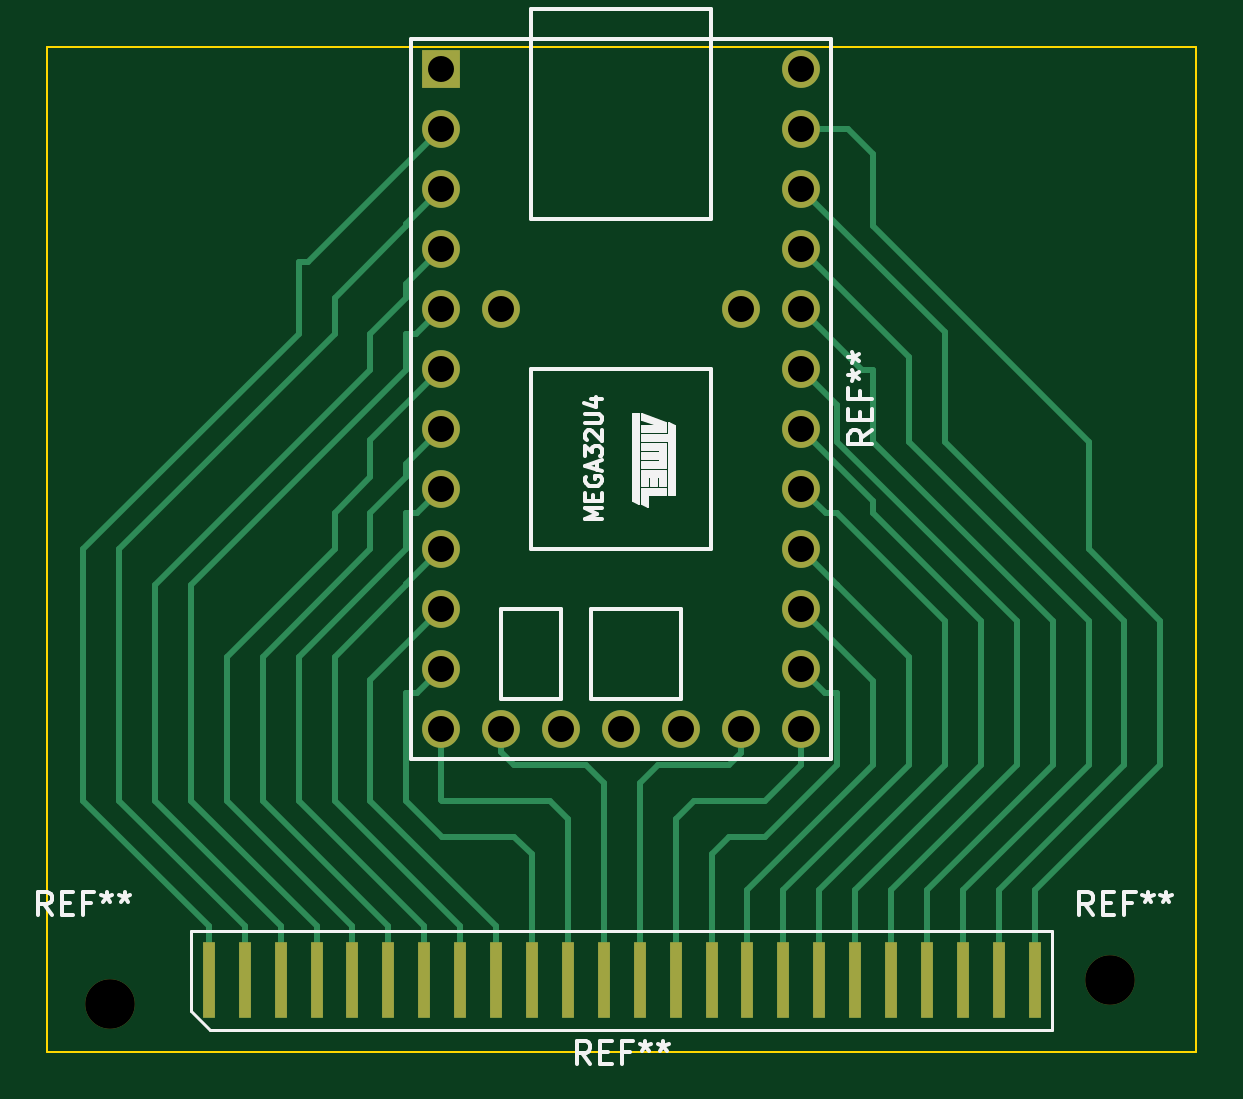
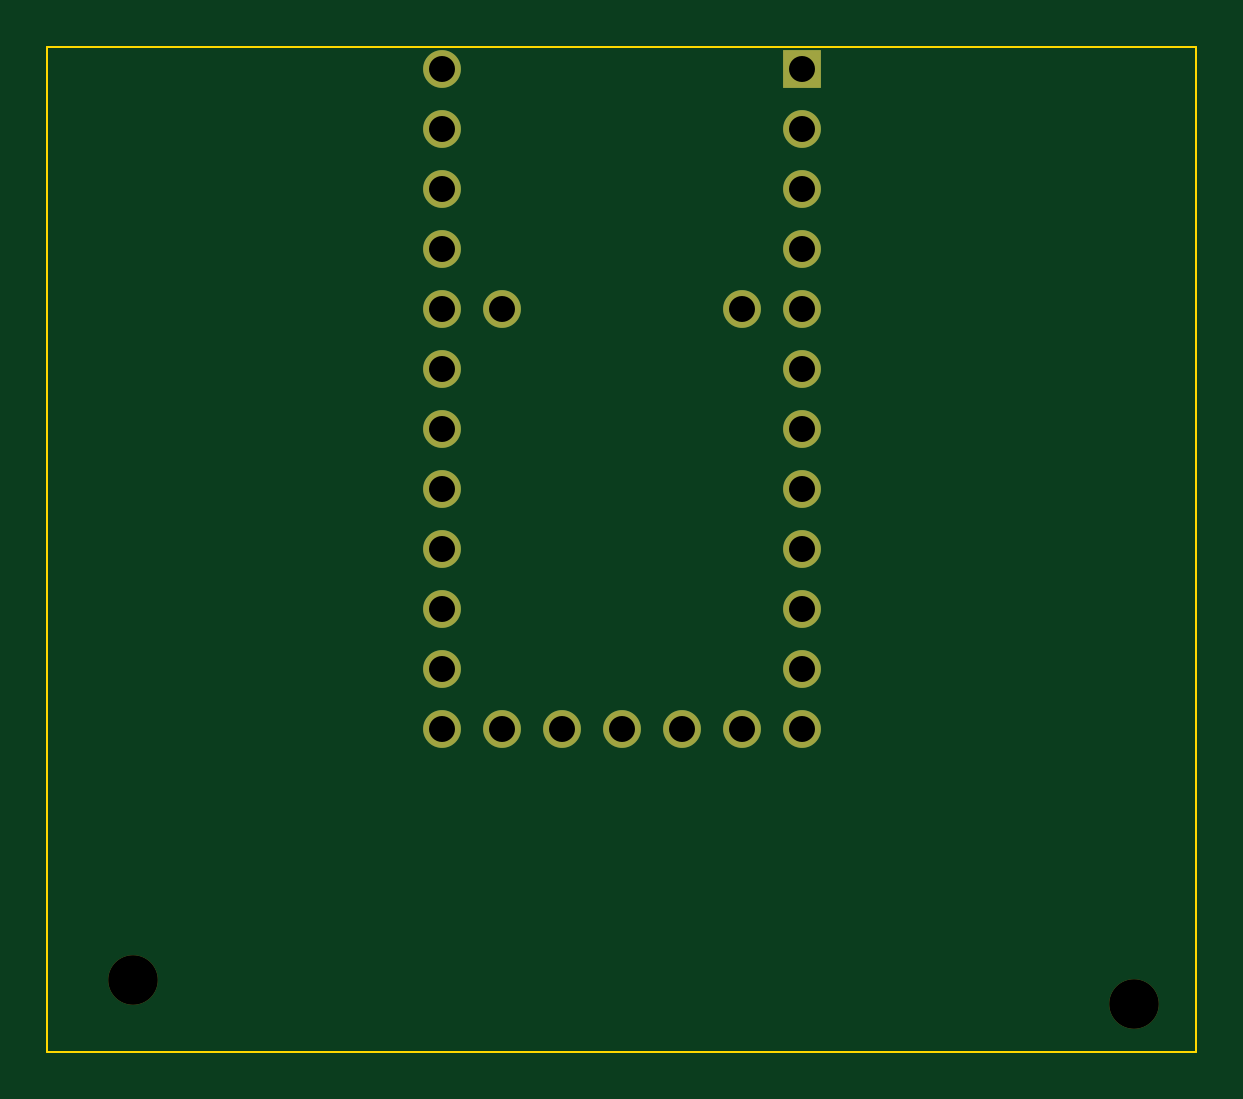
Circuit board: 11 layer files. Board 48.6 x 42.6 mm.
- bottom_copper: ff-B_Cu.gbr (2203 bytes)
- bottom_mask: ff-B_Mask.gbr (1446 bytes)
- paste: ff-B_Paste.gbr (445 bytes)
- bottom_silk: ff-B_Silkscreen.gbr (446 bytes)
- outline: ff-Edge_Cuts.gbr (602 bytes)
- top_copper: ff-F_Cu.gbr (11255 bytes)
- top_mask: ff-F_Mask.gbr (2114 bytes)
- paste: ff-F_Paste.gbr (1108 bytes)
- top_silk: ff-F_Silkscreen.gbr (13429 bytes)
- drill: ff-NPTH.drl (365 bytes)
- drill: ff-PTH.drl (790 bytes)

=== bottom_copper: ff-B_Cu.gbr ===
%TF.GenerationSoftware,KiCad,Pcbnew,7.0.8*%
%TF.CreationDate,2023-11-08T21:29:47-08:00*%
%TF.ProjectId,ff,66662e6b-6963-4616-945f-706362585858,rev?*%
%TF.SameCoordinates,Original*%
%TF.FileFunction,Copper,L2,Bot*%
%TF.FilePolarity,Positive*%
%FSLAX46Y46*%
G04 Gerber Fmt 4.6, Leading zero omitted, Abs format (unit mm)*
G04 Created by KiCad (PCBNEW 7.0.8) date 2023-11-08 21:29:47*
%MOMM*%
%LPD*%
G01*
G04 APERTURE LIST*
%TA.AperFunction,ComponentPad*%
%ADD10R,1.600000X1.600000*%
%TD*%
%TA.AperFunction,ComponentPad*%
%ADD11C,1.600000*%
%TD*%
G04 APERTURE END LIST*
D10*
%TO.P,REF\u002A\u002A,1*%
%TO.N,N/C*%
X144360000Y-58700000D03*
D11*
%TO.P,REF\u002A\u002A,2*%
X144360000Y-61240000D03*
%TO.P,REF\u002A\u002A,3*%
X144360000Y-63780000D03*
%TO.P,REF\u002A\u002A,4*%
X144360000Y-66320000D03*
%TO.P,REF\u002A\u002A,5*%
X144360000Y-68860000D03*
%TO.P,REF\u002A\u002A,6*%
X144360000Y-71400000D03*
%TO.P,REF\u002A\u002A,7*%
X144360000Y-73940000D03*
%TO.P,REF\u002A\u002A,8*%
X144360000Y-76480000D03*
%TO.P,REF\u002A\u002A,9*%
X144360000Y-79020000D03*
%TO.P,REF\u002A\u002A,10*%
X144360000Y-81560000D03*
%TO.P,REF\u002A\u002A,11*%
X144360000Y-84100000D03*
%TO.P,REF\u002A\u002A,12*%
X144360000Y-86640000D03*
%TO.P,REF\u002A\u002A,13*%
X146900000Y-86640000D03*
%TO.P,REF\u002A\u002A,14*%
X149440000Y-86640000D03*
%TO.P,REF\u002A\u002A,15*%
X151980000Y-86640000D03*
%TO.P,REF\u002A\u002A,16*%
X154520000Y-86640000D03*
%TO.P,REF\u002A\u002A,17*%
X157060000Y-86640000D03*
%TO.P,REF\u002A\u002A,18*%
X159600000Y-86640000D03*
%TO.P,REF\u002A\u002A,19*%
X159600000Y-84100000D03*
%TO.P,REF\u002A\u002A,20*%
X159600000Y-81560000D03*
%TO.P,REF\u002A\u002A,21*%
X159600000Y-79020000D03*
%TO.P,REF\u002A\u002A,22*%
X159600000Y-76480000D03*
%TO.P,REF\u002A\u002A,23*%
X159600000Y-73940000D03*
%TO.P,REF\u002A\u002A,24*%
X159600000Y-71400000D03*
%TO.P,REF\u002A\u002A,25*%
X159600000Y-68860000D03*
%TO.P,REF\u002A\u002A,26*%
X159600000Y-66320000D03*
%TO.P,REF\u002A\u002A,27*%
X159600000Y-63780000D03*
%TO.P,REF\u002A\u002A,28*%
X159600000Y-61240000D03*
%TO.P,REF\u002A\u002A,29*%
X159600000Y-58700000D03*
%TO.P,REF\u002A\u002A,30*%
X146900000Y-68860000D03*
%TO.P,REF\u002A\u002A,31*%
X157060000Y-68860000D03*
%TD*%
M02*

=== bottom_mask: ff-B_Mask.gbr ===
%TF.GenerationSoftware,KiCad,Pcbnew,7.0.8*%
%TF.CreationDate,2023-11-08T21:29:47-08:00*%
%TF.ProjectId,ff,66662e6b-6963-4616-945f-706362585858,rev?*%
%TF.SameCoordinates,Original*%
%TF.FileFunction,Soldermask,Bot*%
%TF.FilePolarity,Negative*%
%FSLAX46Y46*%
G04 Gerber Fmt 4.6, Leading zero omitted, Abs format (unit mm)*
G04 Created by KiCad (PCBNEW 7.0.8) date 2023-11-08 21:29:47*
%MOMM*%
%LPD*%
G01*
G04 APERTURE LIST*
%ADD10C,2.100000*%
%ADD11R,1.600000X1.600000*%
%ADD12C,1.600000*%
G04 APERTURE END LIST*
D10*
%TO.C,REF\u002A\u002A*%
X130320000Y-98280000D03*
%TD*%
%TO.C,REF\u002A\u002A*%
X172680000Y-97280000D03*
%TD*%
D11*
%TO.C,REF\u002A\u002A*%
X144360000Y-58700000D03*
D12*
X144360000Y-61240000D03*
X144360000Y-63780000D03*
X144360000Y-66320000D03*
X144360000Y-68860000D03*
X144360000Y-71400000D03*
X144360000Y-73940000D03*
X144360000Y-76480000D03*
X144360000Y-79020000D03*
X144360000Y-81560000D03*
X144360000Y-84100000D03*
X144360000Y-86640000D03*
X146900000Y-86640000D03*
X149440000Y-86640000D03*
X151980000Y-86640000D03*
X154520000Y-86640000D03*
X157060000Y-86640000D03*
X159600000Y-86640000D03*
X159600000Y-84100000D03*
X159600000Y-81560000D03*
X159600000Y-79020000D03*
X159600000Y-76480000D03*
X159600000Y-73940000D03*
X159600000Y-71400000D03*
X159600000Y-68860000D03*
X159600000Y-66320000D03*
X159600000Y-63780000D03*
X159600000Y-61240000D03*
X159600000Y-58700000D03*
X146900000Y-68860000D03*
X157060000Y-68860000D03*
%TD*%
M02*

=== paste: ff-B_Paste.gbr ===
%TF.GenerationSoftware,KiCad,Pcbnew,7.0.8*%
%TF.CreationDate,2023-11-08T21:29:47-08:00*%
%TF.ProjectId,ff,66662e6b-6963-4616-945f-706362585858,rev?*%
%TF.SameCoordinates,Original*%
%TF.FileFunction,Paste,Bot*%
%TF.FilePolarity,Positive*%
%FSLAX46Y46*%
G04 Gerber Fmt 4.6, Leading zero omitted, Abs format (unit mm)*
G04 Created by KiCad (PCBNEW 7.0.8) date 2023-11-08 21:29:47*
%MOMM*%
%LPD*%
G01*
G04 APERTURE LIST*
G04 APERTURE END LIST*
M02*

=== bottom_silk: ff-B_Silkscreen.gbr ===
%TF.GenerationSoftware,KiCad,Pcbnew,7.0.8*%
%TF.CreationDate,2023-11-08T21:29:47-08:00*%
%TF.ProjectId,ff,66662e6b-6963-4616-945f-706362585858,rev?*%
%TF.SameCoordinates,Original*%
%TF.FileFunction,Legend,Bot*%
%TF.FilePolarity,Positive*%
%FSLAX46Y46*%
G04 Gerber Fmt 4.6, Leading zero omitted, Abs format (unit mm)*
G04 Created by KiCad (PCBNEW 7.0.8) date 2023-11-08 21:29:47*
%MOMM*%
%LPD*%
G01*
G04 APERTURE LIST*
G04 APERTURE END LIST*
M02*

=== outline: ff-Edge_Cuts.gbr ===
%TF.GenerationSoftware,KiCad,Pcbnew,7.0.8*%
%TF.CreationDate,2023-11-08T21:29:47-08:00*%
%TF.ProjectId,ff,66662e6b-6963-4616-945f-706362585858,rev?*%
%TF.SameCoordinates,Original*%
%TF.FileFunction,Profile,NP*%
%FSLAX46Y46*%
G04 Gerber Fmt 4.6, Leading zero omitted, Abs format (unit mm)*
G04 Created by KiCad (PCBNEW 7.0.8) date 2023-11-08 21:29:47*
%MOMM*%
%LPD*%
G01*
G04 APERTURE LIST*
%TA.AperFunction,Profile*%
%ADD10C,0.100000*%
%TD*%
G04 APERTURE END LIST*
D10*
X127680000Y-57760000D02*
X176320000Y-57760000D01*
X176320000Y-100320000D01*
X127680000Y-100320000D01*
X127680000Y-57760000D01*
M02*

=== top_copper: ff-F_Cu.gbr (11255 bytes, source omitted) ===
=== top_mask: ff-F_Mask.gbr ===
%TF.GenerationSoftware,KiCad,Pcbnew,7.0.8*%
%TF.CreationDate,2023-11-08T21:29:47-08:00*%
%TF.ProjectId,ff,66662e6b-6963-4616-945f-706362585858,rev?*%
%TF.SameCoordinates,Original*%
%TF.FileFunction,Soldermask,Top*%
%TF.FilePolarity,Negative*%
%FSLAX46Y46*%
G04 Gerber Fmt 4.6, Leading zero omitted, Abs format (unit mm)*
G04 Created by KiCad (PCBNEW 7.0.8) date 2023-11-08 21:29:47*
%MOMM*%
%LPD*%
G01*
G04 APERTURE LIST*
%ADD10C,2.100000*%
%ADD11R,0.500000X3.200000*%
%ADD12R,1.600000X1.600000*%
%ADD13C,1.600000*%
G04 APERTURE END LIST*
D10*
%TO.C,REF\u002A\u002A*%
X130320000Y-98280000D03*
%TD*%
D11*
%TO.C,REF\u002A\u002A*%
X134520000Y-97280000D03*
X136040000Y-97280000D03*
X137560000Y-97280000D03*
X139080000Y-97280000D03*
X140600000Y-97280000D03*
X142120000Y-97280000D03*
X143640000Y-97280000D03*
X145160000Y-97280000D03*
X146680000Y-97280000D03*
X148200000Y-97280000D03*
X149720000Y-97280000D03*
X151240000Y-97280000D03*
X152760000Y-97280000D03*
X154280000Y-97280000D03*
X155800000Y-97280000D03*
X157320000Y-97280000D03*
X158840000Y-97280000D03*
X160360000Y-97280000D03*
X161880000Y-97280000D03*
X163400000Y-97280000D03*
X164920000Y-97280000D03*
X166440000Y-97280000D03*
X167960000Y-97280000D03*
X169480000Y-97280000D03*
%TD*%
D10*
%TO.C,REF\u002A\u002A*%
X172680000Y-97280000D03*
%TD*%
D12*
%TO.C,REF\u002A\u002A*%
X144360000Y-58700000D03*
D13*
X144360000Y-61240000D03*
X144360000Y-63780000D03*
X144360000Y-66320000D03*
X144360000Y-68860000D03*
X144360000Y-71400000D03*
X144360000Y-73940000D03*
X144360000Y-76480000D03*
X144360000Y-79020000D03*
X144360000Y-81560000D03*
X144360000Y-84100000D03*
X144360000Y-86640000D03*
X146900000Y-86640000D03*
X149440000Y-86640000D03*
X151980000Y-86640000D03*
X154520000Y-86640000D03*
X157060000Y-86640000D03*
X159600000Y-86640000D03*
X159600000Y-84100000D03*
X159600000Y-81560000D03*
X159600000Y-79020000D03*
X159600000Y-76480000D03*
X159600000Y-73940000D03*
X159600000Y-71400000D03*
X159600000Y-68860000D03*
X159600000Y-66320000D03*
X159600000Y-63780000D03*
X159600000Y-61240000D03*
X159600000Y-58700000D03*
X146900000Y-68860000D03*
X157060000Y-68860000D03*
%TD*%
M02*

=== paste: ff-F_Paste.gbr ===
%TF.GenerationSoftware,KiCad,Pcbnew,7.0.8*%
%TF.CreationDate,2023-11-08T21:29:47-08:00*%
%TF.ProjectId,ff,66662e6b-6963-4616-945f-706362585858,rev?*%
%TF.SameCoordinates,Original*%
%TF.FileFunction,Paste,Top*%
%TF.FilePolarity,Positive*%
%FSLAX46Y46*%
G04 Gerber Fmt 4.6, Leading zero omitted, Abs format (unit mm)*
G04 Created by KiCad (PCBNEW 7.0.8) date 2023-11-08 21:29:47*
%MOMM*%
%LPD*%
G01*
G04 APERTURE LIST*
%ADD10R,0.500000X3.200000*%
G04 APERTURE END LIST*
D10*
%TO.C,REF\u002A\u002A*%
X134520000Y-97280000D03*
X136040000Y-97280000D03*
X137560000Y-97280000D03*
X139080000Y-97280000D03*
X140600000Y-97280000D03*
X142120000Y-97280000D03*
X143640000Y-97280000D03*
X145160000Y-97280000D03*
X146680000Y-97280000D03*
X148200000Y-97280000D03*
X149720000Y-97280000D03*
X151240000Y-97280000D03*
X152760000Y-97280000D03*
X154280000Y-97280000D03*
X155800000Y-97280000D03*
X157320000Y-97280000D03*
X158840000Y-97280000D03*
X160360000Y-97280000D03*
X161880000Y-97280000D03*
X163400000Y-97280000D03*
X164920000Y-97280000D03*
X166440000Y-97280000D03*
X167960000Y-97280000D03*
X169480000Y-97280000D03*
%TD*%
M02*

=== top_silk: ff-F_Silkscreen.gbr (13429 bytes, source omitted) ===
=== drill: ff-NPTH.drl ===
M48
; DRILL file {KiCad 7.0.8} date Wed Nov  8 21:29:44 2023
; FORMAT={-:-/ absolute / inch / decimal}
; #@! TF.CreationDate,2023-11-08T21:29:44-08:00
; #@! TF.GenerationSoftware,Kicad,Pcbnew,7.0.8
; #@! TF.FileFunction,NonPlated,1,2,NPTH
FMAT,2
INCH
; #@! TA.AperFunction,NonPlated,NPTH,ComponentDrill
T1C0.0827
%
G90
G05
T1
X5.1307Y-3.8693
X6.7984Y-3.8299
T0
M30

=== drill: ff-PTH.drl ===
M48
; DRILL file {KiCad 7.0.8} date Wed Nov  8 21:29:44 2023
; FORMAT={-:-/ absolute / inch / decimal}
; #@! TF.CreationDate,2023-11-08T21:29:44-08:00
; #@! TF.GenerationSoftware,Kicad,Pcbnew,7.0.8
; #@! TF.FileFunction,Plated,1,2,PTH
FMAT,2
INCH
; #@! TA.AperFunction,Plated,PTH,ComponentDrill
T1C0.0433
%
G90
G05
T1
X5.6835Y-2.311
X5.6835Y-2.411
X5.6835Y-2.511
X5.6835Y-2.611
X5.6835Y-2.711
X5.6835Y-2.811
X5.6835Y-2.911
X5.6835Y-3.011
X5.6835Y-3.111
X5.6835Y-3.211
X5.6835Y-3.311
X5.6835Y-3.411
X5.7835Y-2.711
X5.7835Y-3.411
X5.8835Y-3.411
X5.9835Y-3.411
X6.0835Y-3.411
X6.1835Y-2.711
X6.1835Y-3.411
X6.2835Y-2.311
X6.2835Y-2.411
X6.2835Y-2.511
X6.2835Y-2.611
X6.2835Y-2.711
X6.2835Y-2.811
X6.2835Y-2.911
X6.2835Y-3.011
X6.2835Y-3.111
X6.2835Y-3.211
X6.2835Y-3.311
X6.2835Y-3.411
T0
M30

